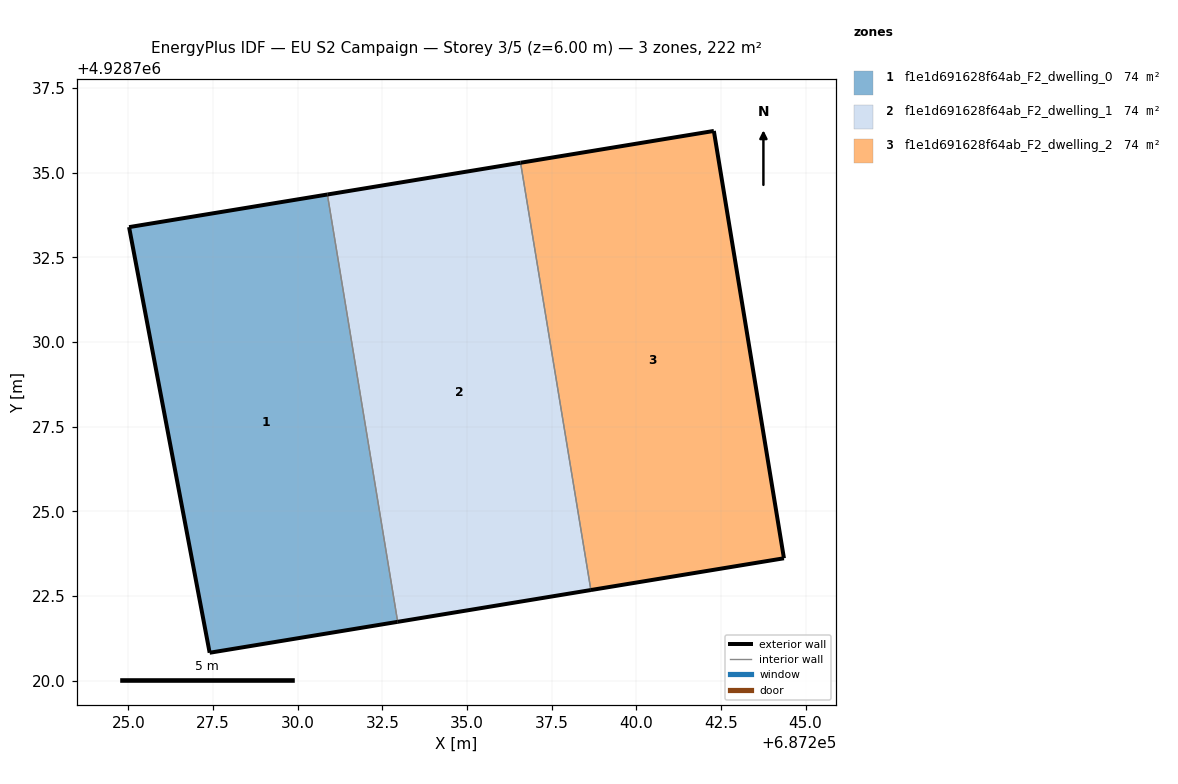
=== STOREY PLAN SPEC (per zone: floor XY polygon, exterior-wall plan segments, windows/doors) ===
zone 1: f1e1d691628f64ab_F2_dwelling_0  (73.9 m²)
  floor: (687232.95, 4928721.74) (687230.88, 4928734.36) (687225.02, 4928733.39) (687227.40, 4928720.82)
  exterior wall: (687227.40, 4928720.82) – (687225.02, 4928733.39)  [12.8 m]
  exterior wall: (687225.02, 4928733.39) – (687230.88, 4928734.36)  [5.9 m]
  exterior wall: (687232.95, 4928721.74) – (687227.40, 4928720.82)  [5.6 m]
  interior walls: 1
zone 2: f1e1d691628f64ab_F2_dwelling_1  (73.9 m²)
  floor: (687238.66, 4928722.67) (687236.58, 4928735.29) (687230.88, 4928734.36) (687232.95, 4928721.74)
  exterior wall: (687230.88, 4928734.36) – (687236.58, 4928735.29)  [5.8 m]
  exterior wall: (687238.66, 4928722.67) – (687232.95, 4928721.74)  [5.8 m]
  interior walls: 2
zone 3: f1e1d691628f64ab_F2_dwelling_2  (73.9 m²)
  floor: (687244.36, 4928723.61) (687242.29, 4928736.23) (687236.58, 4928735.29) (687238.66, 4928722.67)
  exterior wall: (687236.58, 4928735.29) – (687242.29, 4928736.23)  [5.8 m]
  exterior wall: (687242.29, 4928736.23) – (687244.36, 4928723.61)  [12.8 m]
  exterior wall: (687244.36, 4928723.61) – (687238.66, 4928722.67)  [5.8 m]
  interior walls: 1

=== DERIVED (storey summary) ===
Building: EU S2 Campaign
Storey: 3 of 5  (floor level z = 6.00 m)
Storey gross floor area: 221.8 m²
Zones on this storey: 3
  - f1e1d691628f64ab_F2_dwelling_0: floor 73.9 m²; exterior wall 24.4 m (73.1 m²); WWR 0.0%
  - f1e1d691628f64ab_F2_dwelling_1: floor 73.9 m²; exterior wall 11.6 m (34.7 m²); WWR 0.0%
  - f1e1d691628f64ab_F2_dwelling_2: floor 73.9 m²; exterior wall 24.4 m (73.1 m²); WWR 0.0%
Zone adjacency (shared interzone walls):
  - f1e1d691628f64ab_F2_dwelling_0 ↔ f1e1d691628f64ab_F2_dwelling_1
  - f1e1d691628f64ab_F2_dwelling_1 ↔ f1e1d691628f64ab_F2_dwelling_2